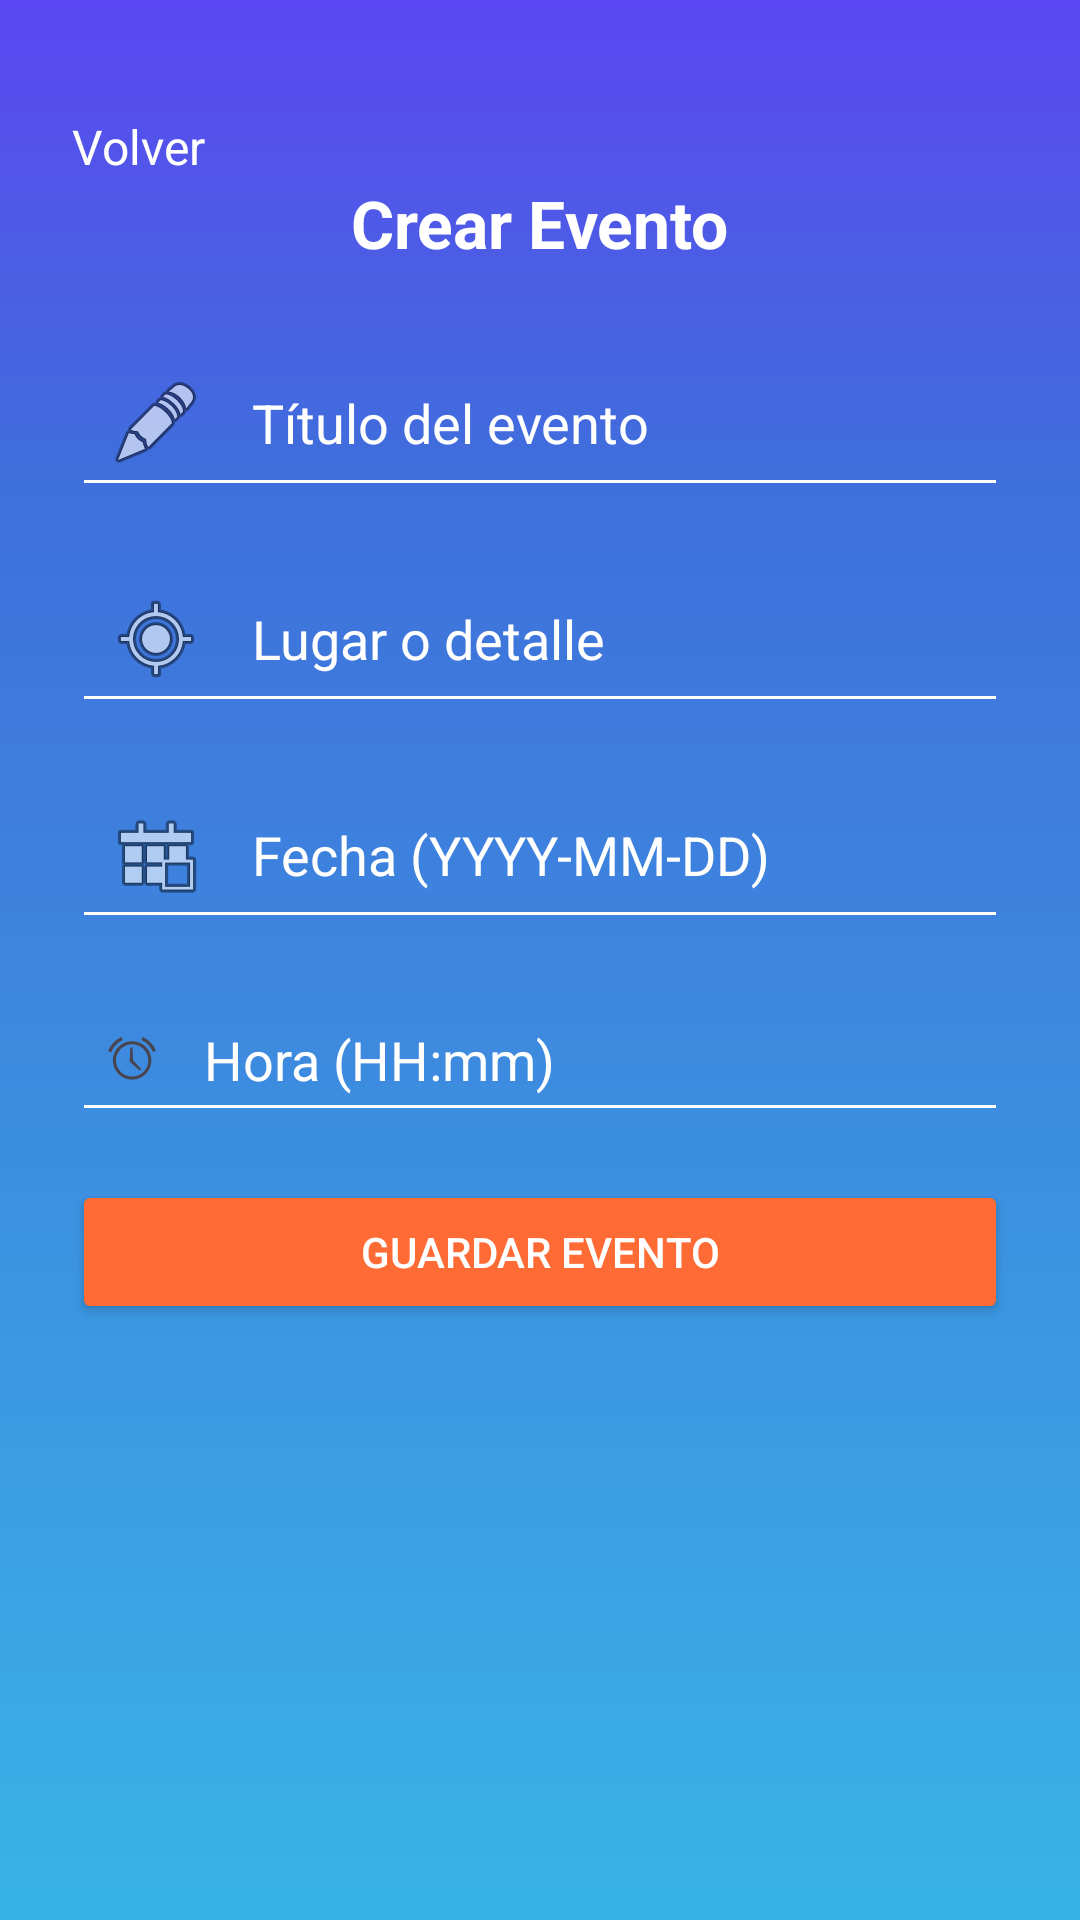

The Android layout XML behind this screen, and the referenced resources:
<!-- AndroidManifest.xml: application theme Theme.Proyecto_movil -->
<!-- res/layout/activity_crear_evento_admin.xml -->
<?xml version="1.0" encoding="utf-8"?>
<ScrollView xmlns:android="http://schemas.android.com/apk/res/android"
    xmlns:tools="http://schemas.android.com/tools"
    android:layout_width="match_parent"
    android:layout_height="match_parent"
    android:background="@drawable/gradient_bg"
    android:padding="24dp"
    tools:context=".CrearEventoAdminActivity">

    <LinearLayout
        android:layout_width="match_parent"
        android:layout_height="wrap_content"
        android:orientation="vertical">

        
        <TextView
            android:id="@+id/txtVolver"
            android:layout_width="match_parent"
            android:layout_height="wrap_content"
            android:text="Volver"
            android:textColor="@color/textPrimary"
            android:textSize="16sp"
            android:layout_marginTop="14dp"
            android:gravity="start"
            android:clickable="true"
            android:focusable="true" />

        
        <TextView
            android:layout_width="wrap_content"
            android:layout_height="wrap_content"
            android:text="Crear Evento"
            android:textColor="@color/textPrimary"
            android:textSize="22sp"
            android:textStyle="bold"
            android:layout_gravity="center"
            android:layout_marginBottom="24dp" />

        
        <EditText
            android:id="@+id/editTitulo"
            android:layout_width="match_parent"
            android:layout_height="wrap_content"
            android:hint="Título del evento"
            android:inputType="textCapWords"
            android:backgroundTint="@color/textPrimary"
            android:textColor="@color/textPrimary"
            android:textColorHint="@color/textPrimary"
            android:drawableStart="@android:drawable/ic_menu_edit"
            android:drawablePadding="16dp"
            android:padding="12dp"
            android:layout_marginBottom="16dp" />

        
        <EditText
            android:id="@+id/editDetalle"
            android:layout_width="match_parent"
            android:layout_height="wrap_content"
            android:hint="Lugar o detalle"
            android:inputType="text"
            android:backgroundTint="@color/textPrimary"
            android:textColor="@color/textPrimary"
            android:textColorHint="@color/textPrimary"
            android:drawableStart="@android:drawable/ic_menu_mylocation"
            android:drawablePadding="16dp"
            android:padding="12dp"
            android:layout_marginBottom="16dp" />

        
        <EditText
            android:id="@+id/editFecha"
            android:layout_width="match_parent"
            android:layout_height="wrap_content"
            android:hint="Fecha (YYYY-MM-DD)"
            android:focusable="false"
            android:clickable="true"
            android:backgroundTint="@color/textPrimary"
            android:textColor="@color/textPrimary"
            android:textColorHint="@color/textPrimary"
            android:drawableStart="@android:drawable/ic_menu_today"
            android:drawablePadding="16dp"
            android:padding="12dp"
            android:layout_marginBottom="16dp" />

        
        <EditText
            android:id="@+id/editHora"
            android:layout_width="match_parent"
            android:layout_height="wrap_content"
            android:hint="Hora (HH:mm)"
            android:focusable="false"
            android:clickable="true"
            android:backgroundTint="@color/textPrimary"
            android:textColor="@color/textPrimary"
            android:textColorHint="@color/textPrimary"
            android:drawableStart="@android:drawable/ic_lock_idle_alarm"
            android:drawablePadding="16dp"
            android:padding="12dp"
            android:layout_marginBottom="16dp" />

        
        <Button
            android:id="@+id/btnGuardar"
            android:layout_width="match_parent"
            android:layout_height="wrap_content"
            android:text="Guardar Evento"
            android:textColor="@android:color/white"
            android:backgroundTint="@color/accentOrange"
            android:layout_marginBottom="12dp" />

    </LinearLayout>
</ScrollView>
<!-- resources referenced by this layout -->
<resources>
  <color name="accentOrange">#FF6B35</color>
  <color name="textPrimary">#FFFFFF</color>
  <!-- drawable gradient_bg (drawable) -->
  <shape xmlns:android="http://schemas.android.com/apk/res/android"
      android:shape="rectangle">
  
      <gradient
          android:type="linear"
          android:angle="270"
          android:startColor="@color/gradTopPurple"
          android:centerColor="@color/gradMidBlue"
          android:endColor="@color/gradBottomBlue"
          android:centerY="0.25"
          android:dither="true"
          android:useLevel="false" />
  </shape>
  <style name="Theme.Proyecto_movil" parent="Theme.MaterialComponents.DayNight.NoActionBar">
          
          <item name="colorPrimary">@color/purple_500</item>
          <item name="colorPrimaryVariant">@color/purple_700</item>
          <item name="colorOnPrimary">@color/white</item>
  
          
          <item name="colorSecondary">@color/teal_200</item>
          <item name="colorSecondaryVariant">@color/teal_700</item>
          <item name="colorOnSecondary">@color/black</item>
  
          
          <item name="android:statusBarColor">?attr/colorPrimaryVariant</item>
      </style>
  <color name="gradTopPurple">#5B47F1</color>
  <color name="gradMidBlue">#3F6FDB</color>
  <color name="gradBottomBlue">#39B3E6</color>
  <color name="purple_500">#6200EE</color>
  <color name="purple_700">#3700B3</color>
  <color name="white">#FFFFFF</color>
  <color name="teal_200">#03DAC5</color>
  <color name="teal_700">#018786</color>
  <color name="black">#000000</color>
</resources>
